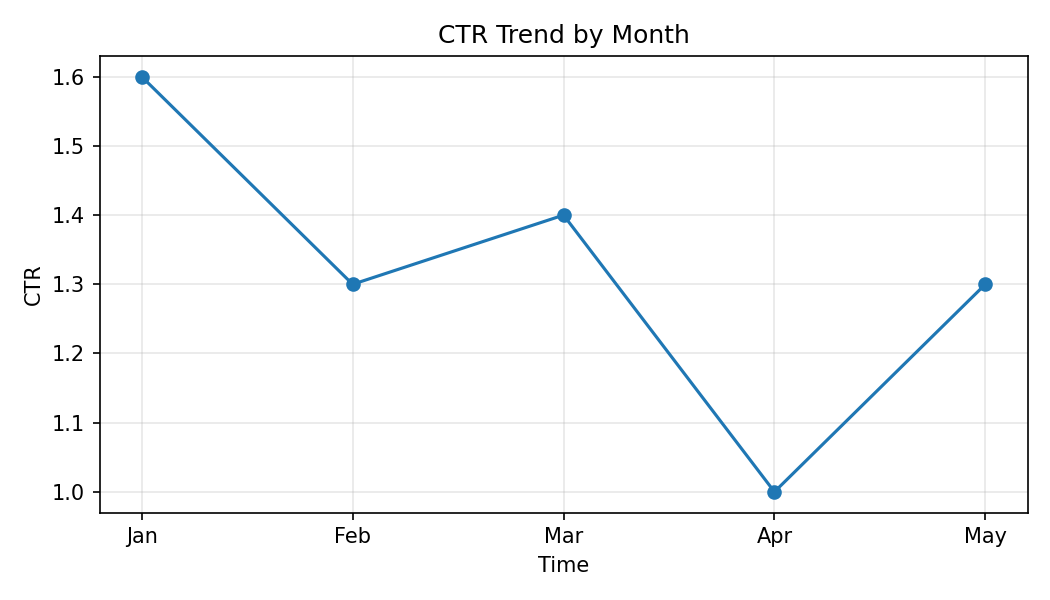

The file beside this chart, header and first rows:
Month, CTR
Jan, 1.6
Feb, 1.3
Mar, 1.4
Apr, 1.0
May, 1.3
